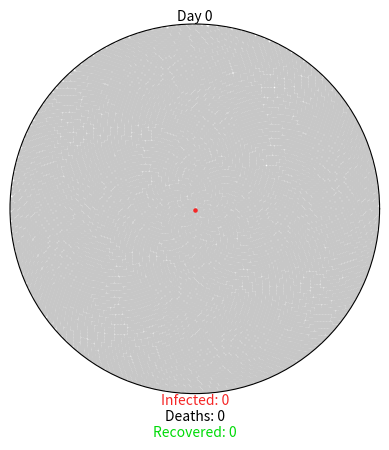

Write Python code to recreate this figure.
import matplotlib.pyplot as plt
import matplotlib.animation as ani
import numpy as np

GREY = (0.78, 0.78, 0.78)  # uninfected
RED = (0.96, 0.15, 0.15)   # infected
GREEN = (0, 0.86, 0.03)    # recovered
BLACK = (0, 0, 0)          # dead

COVID19_PARAMS = {
    "r0": 2.28,
    "incubation": 5,
    "percent_mild": 0.8,
    "mild_recovery": (7, 14),
    "percent_severe": 0.2,
    "severe_recovery": (21, 42),
    "severe_death": (14, 56),
    "fatality_rate": 0.034,
    "serial_interval": 7
}


class Virus():
    def __init__(self, params):
        # create plot
        self.fig = plt.figure()
        self.axes = self.fig.add_subplot(111, projection="polar")
        self.axes.grid(False)
        self.axes.set_xticklabels([])
        self.axes.set_yticklabels([])
        self.axes.set_ylim(0, 1)

        # create annotations
        self.day_text = self.axes.annotate(
            "Day 0", xy=[np.pi / 2, 1], ha="center", va="bottom")
        self.infected_text = self.axes.annotate(
            "Infected: 0", xy=[3 * np.pi / 2, 1], ha="center", va="top", color=RED)
        self.deaths_text = self.axes.annotate(
            "\nDeaths: 0", xy=[3 * np.pi / 2, 1], ha="center", va="top", color=BLACK)
        self.recovered_text = self.axes.annotate(
            "\n\nRecovered: 0", xy=[3 * np.pi / 2, 1], ha="center", va="top", color=GREEN)

        # create member variables
        self.day = 0
        self.total_num_infected = 0
        self.num_currently_infected = 0
        self.num_recovered = 0
        self.num_deaths = 0
        self.r0 = params["r0"]
        self.percent_mild = params["percent_mild"]
        self.percent_severe = params["percent_severe"]
        self.fatality_rate = params["fatality_rate"]
        self.serial_interval = params["serial_interval"]

        self.mild_fast = params["incubation"] + params["mild_recovery"][0]
        self.mild_slow = params["incubation"] + params["mild_recovery"][1]
        self.severe_fast = params["incubation"] + params["severe_recovery"][0]
        self.severe_slow = params["incubation"] + params["severe_recovery"][1]
        self.death_fast = params["incubation"] + params["severe_death"][0]
        self.death_slow = params["incubation"] + params["severe_death"][1]

        self.mild = {i: {"thetas": [], "rs": []} for i in range(self.mild_fast, 365)}
        self.severe = {
            "recovery": {i: {"thetas": [], "rs": []} for i in range(self.severe_fast, 365)},
            "death": {i: {"thetas": [], "rs": []} for i in range(self.death_fast, 365)}
        }

        self.exposed_before = 0
        self.exposed_after = 1

        self.initial_population()


    def initial_population(self):
        population = 10000
        self.num_currently_infected = 1
        self.total_num_infected = 1
        indices = np.arange(0, population) + 0.5
        self.thetas = np.pi * (1 + 5**0.5) * indices
        self.rs = np.sqrt(indices / population)
        self.plot = self.axes.scatter(self.thetas, self.rs, s=5, color=GREY)
        # patient zero
        self.axes.scatter(self.thetas[0], self.rs[0], s=5, color=RED)
        self.mild[self.mild_fast]["thetas"].append(self.thetas[0])
        self.mild[self.mild_fast]["rs"].append(self.rs[0])


    def spread_virus(self, i):
        self.exposed_before = self.exposed_after
        if self.day % self.serial_interval == 0 and self.exposed_before < 10000:
            self.num_new_infected = round(self.r0 * self.total_num_infected)
            self.exposed_after += round(self.num_new_infected * 1.1)
            if self.exposed_after > 10000:
                self.num_new_infected = round((10000 - self.exposed_before) * 0.9)
                self.exposed_after = 10000
            self.num_currently_infected += self.num_new_infected
            self.total_num_infected += self.num_new_infected
            self.new_infected_indices = list(
                np.random.choice(
                    range(self.exposed_before, self.exposed_after),
                    self.num_new_infected,
                    replace=False))
            thetas = [self.thetas[i] for i in self.new_infected_indices]
            rs = [self.rs[i] for i in self.new_infected_indices]
            self.anim.event_source.stop()
            if len(self.new_infected_indices) > 24:
                size_list = round(len(self.new_infected_indices) / 24)
                theta_chunks = list(self.chunks(thetas, size_list))
                r_chunks = list(self.chunks(rs, size_list))
                self.anim2 = ani.FuncAnimation(
                    self.fig,
                    self.one_by_one,
                    interval=50,
                    frames=len(theta_chunks),
                    fargs=(theta_chunks, r_chunks, RED))
            else:
                self.anim2 = ani.FuncAnimation(
                    self.fig,
                    self.one_by_one,
                    interval=50,
                    frames=len(thetas),
                    fargs=(thetas, rs, RED))
            self.assign_symptoms()

        self.day += 1

        self.update_status()
        self.update_text()


    def one_by_one(self, i, thetas, rs, color):
        self.axes.scatter(thetas[i], rs[i], s=5, color=color)
        if i == (len(thetas) - 1):
            self.anim2.event_source.stop()
            self.anim.event_source.start()


    def chunks(self, a_list, n):
        for i in range(0, len(a_list), n):
            yield a_list[i:i + n]


    def assign_symptoms(self):
        num_mild = round(self.percent_mild * self.num_new_infected)
        num_severe = round(self.percent_severe * self.num_new_infected)
        # choose random subset of newly infected to have mild symptoms
        self.mild_indices = np.random.choice(self.new_infected_indices, num_mild, replace=False)
        # assign the rest severe symptoms, either resulting in recovery or death
        remaining_indices = [i for i in self.new_infected_indices if i not in self.mild_indices]
        percent_severe_recovery = 1 - (self.fatality_rate / self.percent_severe)
        num_severe_recovery = round(percent_severe_recovery * num_severe)
        self.severe_indices = []
        self.death_indices = []
        if remaining_indices:
            self.severe_indices = np.random.choice(remaining_indices, num_severe_recovery, replace=False)
            self.death_indices = [i for i in remaining_indices if i not in self.severe_indices]

        # assign recovery/death day
        low = self.day + self.mild_fast
        high = self.day + self.mild_slow
        for mild in self.mild_indices:
            recovery_day = np.random.randint(low, high)
            mild_theta = self.thetas[mild]
            mild_r = self.rs[mild]
            self.mild[recovery_day]["thetas"].append(mild_theta)
            self.mild[recovery_day]["rs"].append(mild_r)
        low = self.day + self.severe_fast
        high = self.day + self.severe_slow
        for recovery in self.severe_indices:
            recovery_day = np.random.randint(low, high)
            recovery_theta = self.thetas[recovery]
            recovery_r = self.rs[recovery]
            self.severe["recovery"][recovery_day]["thetas"].append(recovery_theta)
            self.severe["recovery"][recovery_day]["rs"].append(recovery_r)
        low = self.day + self.death_fast
        high = self.day + self.death_slow
        for death in self.death_indices:
            death_day = np.random.randint(low, high)
            death_theta = self.thetas[death]
            death_r = self.rs[death]
            self.severe["death"][death_day]["thetas"].append(death_theta)
            self.severe["death"][death_day]["rs"].append(death_r)


    def update_status(self):
        if self.day >= self.mild_fast:
            mild_thetas = self.mild[self.day]["thetas"]
            mild_rs = self.mild[self.day]["rs"]
            self.axes.scatter(mild_thetas, mild_rs, s=5, color=GREEN)
            self.num_recovered += len(mild_thetas)
            self.num_currently_infected -= len(mild_thetas)
        if self.day >= self.severe_fast:
            rec_thetas = self.severe["recovery"][self.day]["thetas"]
            rec_rs = self.severe["recovery"][self.day]["rs"]
            self.axes.scatter(rec_thetas, rec_rs, s=5, color=GREEN)
            self.num_recovered += len(rec_thetas)
            self.num_currently_infected -= len(rec_thetas)
        if self.day >= self.death_fast:
            death_thetas = self.severe["death"][self.day]["thetas"]
            death_rs = self.severe["death"][self.day]["rs"]
            self.axes.scatter(death_thetas, death_rs, s=5, color=BLACK)
            self.num_deaths += len(death_thetas)
            self.num_currently_infected -= len(death_thetas)


    def update_text(self):
        self.day_text.set_text("Day {}".format(self.day))
        self.infected_text.set_text("Infected: {}".format(self.num_currently_infected))
        self.deaths_text.set_text("\nDeaths: {}".format(self.num_deaths))
        self.recovered_text.set_text("\n\nRecovered: {}".format(self.num_recovered))


    def gen(self):
        while self.num_deaths + self.num_recovered < self.total_num_infected:
            yield


    def animate(self):
        self.anim = ani.FuncAnimation(
            self.fig,
            self.spread_virus,
            frames=self.gen,
            repeat=True)


def main():
    coronavirus = Virus(COVID19_PARAMS)
    coronavirus.animate()
    plt.show()


if __name__ == "__main__":
    main()